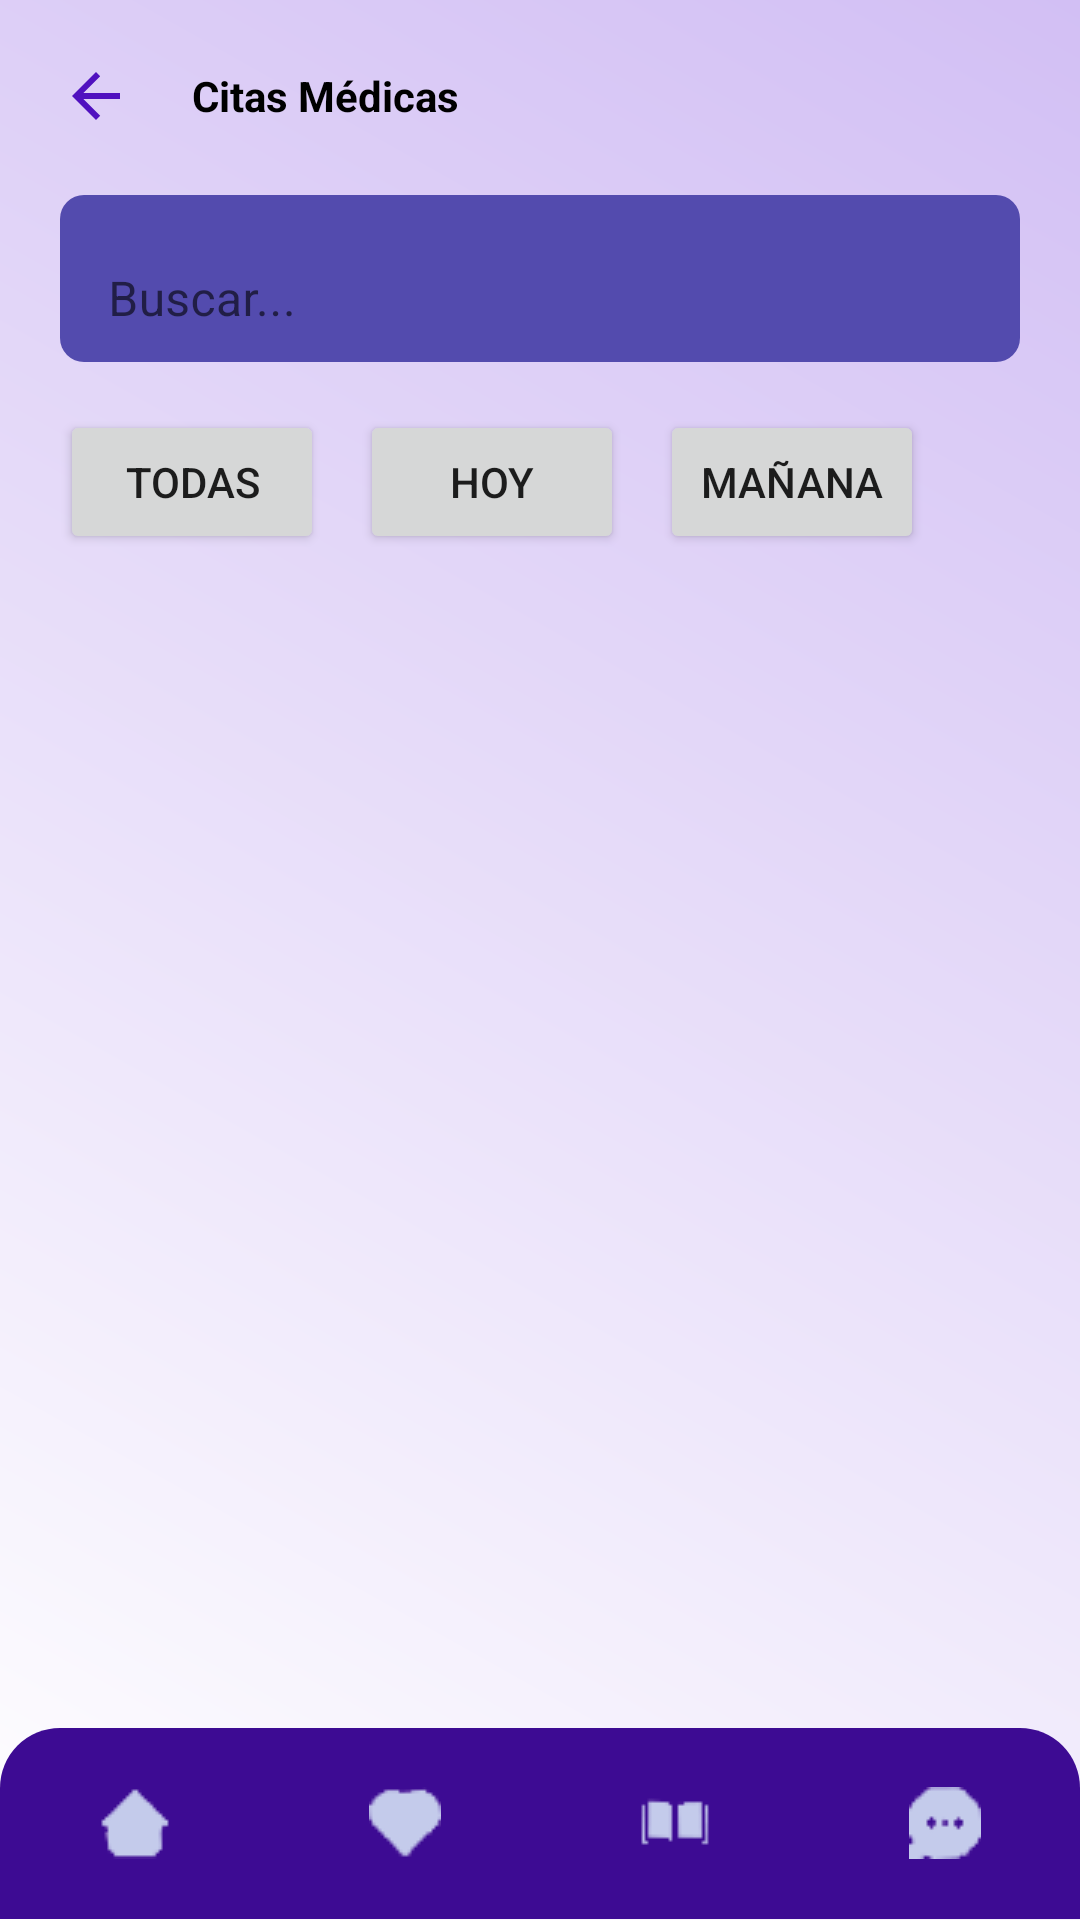

Produce the Android XML layout that renders to this screen, including the resource entries it uses.
<!-- AndroidManifest.xml: application theme Theme.AppBucal360 -->
<!-- res/layout/fragment_citas.xml -->
<LinearLayout xmlns:android="http://schemas.android.com/apk/res/android"
    xmlns:app="http://schemas.android.com/apk/res-auto"
    xmlns:tools="http://schemas.android.com/tools"
    android:layout_width="match_parent"
    android:layout_height="match_parent"
    android:background="@drawable/home_scroll_background"
    android:orientation="vertical"
    tools:context="com.dapm.appbucal360.presentation.appointment.ShowAppointmentFragment">

    <LinearLayout
        android:layout_width="match_parent"
        android:layout_height="0dp"
        android:layout_weight="0.9"
        android:orientation="vertical">

        <LinearLayout
            android:layout_width="match_parent"
            android:layout_height="wrap_content"
            android:layout_marginBottom="10dp"
            android:orientation="horizontal"
            android:paddingLeft="20dp"
            android:paddingTop="20dp">

            <ImageButton
                android:id="@+id/imageButton"
                android:layout_width="wrap_content"
                android:layout_height="wrap_content"
                android:layout_gravity="center_vertical"
                android:background="@drawable/rounded_button"
                app:srcCompat="?attr/homeAsUpIndicator"
                app:tint="#5011BF" />

            <TextView
                android:id="@+id/textView"
                android:layout_width="wrap_content"
                android:layout_height="wrap_content"
                android:textStyle="bold"
                android:layout_gravity="center_vertical"
                android:textColor="@android:color/black"
                android:layout_marginLeft="20dp"
                android:text="Citas Médicas" />

        </LinearLayout>

        <LinearLayout
            android:layout_width="match_parent"
            android:layout_height="wrap_content"
            android:orientation="horizontal"
            android:paddingLeft="20dp"
            android:paddingRight="20dp"
            android:paddingBottom="10dp">

            <com.google.android.material.textfield.TextInputLayout
                android:id="@+id/contenedorBarraDeBusqueda"
                android:layout_width="match_parent"
                app:boxBackgroundMode="none"
                android:layout_height="match_parent">

                <com.google.android.material.textfield.TextInputEditText
                    android:id="@+id/btn_buscar_cita"
                    android:layout_width="match_parent"
                    android:layout_height="wrap_content"
                    android:background="@drawable/search_layout"
                    android:hint="Buscar..."/>
            </com.google.android.material.textfield.TextInputLayout>


        </LinearLayout>

        <LinearLayout
            android:layout_width="match_parent"
            android:layout_height="wrap_content"
            android:orientation="horizontal">

            <HorizontalScrollView
                android:layout_width="match_parent"
                android:layout_height="match_parent"
                android:layout_weight="1">

                <LinearLayout
                    android:layout_width="wrap_content"
                    android:layout_height="match_parent"
                    android:orientation="horizontal">

                    <Button
                        android:id="@+id/btn_fillter_todas"
                        android:layout_width="wrap_content"
                        android:layout_height="wrap_content"
                        android:layout_marginLeft="20dp"
                        android:layout_marginTop="6dp"
                        android:layout_marginRight="6dp"
                        android:text="Todas" />

                    <Button
                        android:id="@+id/btn_filter_hoy"
                        android:layout_width="wrap_content"
                        android:layout_height="wrap_content"
                        android:layout_margin="6dp"
                        android:text="Hoy" />

                    <Button
                        android:id="@+id/btn_filter_mañana"
                        android:layout_width="wrap_content"
                        android:layout_height="wrap_content"
                        android:layout_margin="6dp"
                        android:text="Mañana" />
                </LinearLayout>
            </HorizontalScrollView>

        </LinearLayout>

        <LinearLayout
            android:layout_width="match_parent"
            android:layout_height="wrap_content"
            android:layout_marginTop="20dp"
            android:orientation="horizontal">

            <ListView
                android:id="@+id/listview_citas"
                android:layout_width="match_parent"
                android:layout_height="match_parent"
                />

        </LinearLayout>

    </LinearLayout>

    <LinearLayout
        android:layout_width="match_parent"
        android:layout_height="0dp"
        android:layout_weight="0.1"
        android:orientation="horizontal">

        <include layout="@layout/navbarinf" />

    </LinearLayout>
</LinearLayout>
<!-- res/layout/navbarinf.xml (included above) -->
<LinearLayout xmlns:android="http://schemas.android.com/apk/res/android"
    xmlns:tools="http://schemas.android.com/tools"
    android:layout_width="match_parent"
    android:layout_height="match_parent"
    android:background="@drawable/navigation_bar_layout"
    android:orientation="horizontal"
    android:layout_gravity="bottom">

    <ImageButton
        android:id="@+id/navbar_firstButton"
        android:layout_width="0dp"
        android:layout_height="wrap_content"
        android:layout_gravity="center"
        android:layout_weight="1"
        android:background="@android:color/transparent"
        android:src="@drawable/ic_home" />

    <ImageButton
        android:id="@+id/navbar_secondButton"
        android:layout_width="0dp"
        android:layout_height="wrap_content"
        android:layout_gravity="center"
        android:layout_weight="1"
        android:background="@android:color/transparent"
        android:src="@drawable/ic_love" />

    <ImageButton
        android:id="@+id/navbar_thirdButton"
        android:layout_width="0dp"
        android:layout_height="wrap_content"
        android:layout_gravity="center"
        android:layout_weight="1"
        android:background="@android:color/transparent"
        android:src="@drawable/ic_book" />

    <ImageButton
        android:id="@+id/navbar_lastButton"
        android:layout_width="0dp"
        android:layout_height="wrap_content"
        android:layout_gravity="center"
        android:layout_weight="1"
        android:background="@android:color/transparent"
        android:src="@drawable/ic_messenger" />
</LinearLayout>
<!-- resources referenced by this layout -->
<resources>
  <!-- drawable home_scroll_background (drawable) -->
  <shape xmlns:android="http://schemas.android.com/apk/res/android">
      <gradient
          android:startColor="#FFFFFF"
          android:endColor="#D2BFF4"
          android:type="linear"
          android:angle="45" /> 
  </shape>
  <!-- drawable ic_book: png bitmap (drawable, 363 bytes) -->
  <!-- drawable ic_home: png bitmap (drawable, 439 bytes) -->
  <!-- drawable ic_love: png bitmap (drawable, 497 bytes) -->
  <!-- drawable ic_messenger: png bitmap (drawable, 532 bytes) -->
  <!-- drawable navigation_bar_layout (drawable) -->
  <shape xmlns:android="http://schemas.android.com/apk/res/android">
      <solid android:color="@color/purple_dark" />
      <corners android:topLeftRadius="20dp"
          android:topRightRadius="20dp"
          android:bottomLeftRadius="0dp"
          android:bottomRightRadius="0dp" />
  </shape>
  <!-- drawable rounded_button (drawable) -->
  <?xml version="1.0" encoding="utf-8"?>
  <shape
      xmlns:android="http://schemas.android.com/apk/res/android"
      android:shape="rectangle"
      android:padding="28dp" >
  
      <corners android:radius="20dp"/>
  </shape>
  <!-- drawable search_layout (drawable) -->
  <shape xmlns:android="http://schemas.android.com/apk/res/android">
      <solid android:color="@color/primary_light" />
      <corners android:topLeftRadius="8dp"
          android:topRightRadius="8dp"
          android:bottomLeftRadius="8dp"
          android:bottomRightRadius="8dp" />
  </shape>
  <style name="Theme.AppBucal360" parent="Theme.MaterialComponents.DayNight.NoActionBar">
          
          <item name="colorPrimary">@color/primary</item>
          <item name="colorPrimaryVariant">@color/primary_dark</item>
          <item name="colorOnPrimary">@color/primary_text</item>
          
          <item name="colorSecondary">@color/secondary</item>
          <item name="colorSecondaryVariant">@color/secondary_dark</item>
          <item name="colorOnSecondary">@color/secondary_light</item>
          
          <item name="android:statusBarColor">?attr/colorPrimaryVariant</item>
          
      </style>
  <color name="purple_dark">#3D0B93</color>
  <color name="primary_light">#534bae</color>
  <color name="primary">#1a237e</color>
  <color name="primary_dark">#000051</color>
  <color name="primary_text">#ffffff</color>
  <color name="secondary">#ff7043</color>
  <color name="secondary_dark">#c63f17</color>
  <color name="secondary_light">#ffa270</color>
</resources>
